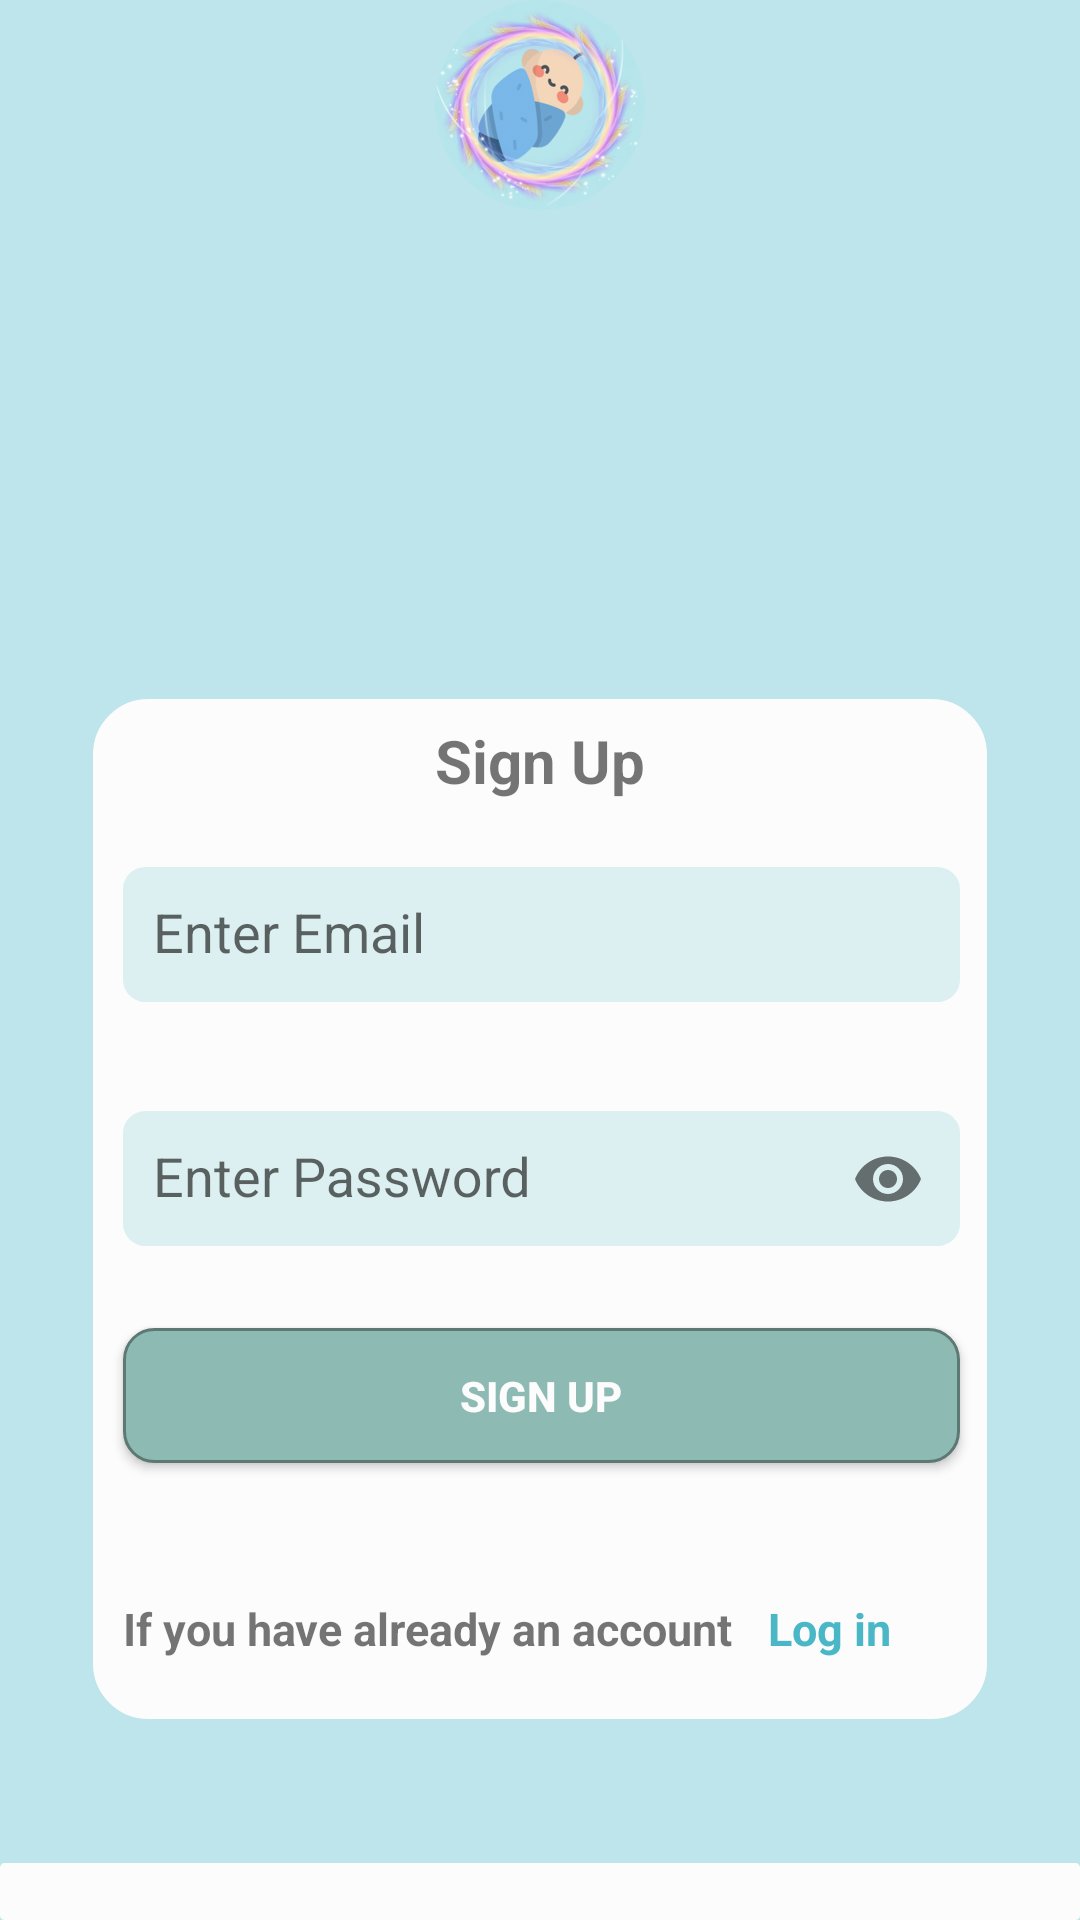

Write the Android layout XML for this screen, with the resource values it uses.
<!-- AndroidManifest.xml: application theme AppTheme -->
<!-- res/layout/activity_signup.xml -->
<?xml version="1.0" encoding="utf-8"?>
<RelativeLayout xmlns:android="http://schemas.android.com/apk/res/android"
    xmlns:app="http://schemas.android.com/apk/res-auto"
    xmlns:tools="http://schemas.android.com/tools"
    android:layout_width="match_parent"
    android:layout_height="match_parent"
    android:background="@color/back_page">

    <RelativeLayout
        android:id="@+id/data"
        android:layout_width="298dp"
        android:layout_height="340dp"
        android:layout_alignParentBottom="true"
        android:layout_centerInParent="true"
        android:layout_marginStart="10dp"
        android:layout_marginTop="35dp"
        android:layout_marginEnd="10dp"
        android:layout_marginBottom="67dp"
        android:background="@drawable/relative_back">


        <com.google.android.material.textfield.TextInputLayout
            android:id="@+id/edit_email"
            android:layout_width="match_parent"
            android:layout_height="wrap_content"
            android:layout_alignParentTop="true"
            android:layout_centerHorizontal="true"
            android:layout_marginTop="45dp"
            app:errorEnabled="true">

            <com.google.android.material.textfield.TextInputEditText
                android:layout_width="279dp"
                android:layout_height="45dp"
                android:layout_alignParentStart="true"
                android:layout_alignParentTop="true"
                android:layout_alignParentEnd="true"
                android:layout_marginStart="10dp"
                android:layout_marginEnd="9dp"
                android:background="@drawable/sign_edittext"
                android:ems="10"
                android:hint="@string/enter_email"
                android:inputType="textEmailAddress"
                android:padding="10dp"

                />

        </com.google.android.material.textfield.TextInputLayout>

        <com.google.android.material.textfield.TextInputLayout
            android:id="@+id/edit_password"
            android:layout_width="match_parent"
            android:layout_height="wrap_content"
            android:layout_below="@+id/edit_email"
            android:layout_alignParentEnd="true"
            android:layout_marginTop="5dp"
            android:layout_marginEnd="-5dp"
            app:counterMaxLength="8"
            app:errorEnabled="true"
            app:passwordToggleEnabled="true">

            <com.google.android.material.textfield.TextInputEditText
                android:layout_width="279dp"
                android:layout_height="45dp"
                android:layout_alignParentStart="true"
                android:layout_alignParentTop="true"
                android:layout_alignParentEnd="true"
                android:layout_marginStart="10dp"
                android:layout_marginEnd="9dp"
                android:background="@drawable/sign_edittext"
                android:ems="10"
                android:hint="@string/enter_pass"
                android:inputType="textPassword"
                android:padding="10dp" />
        </com.google.android.material.textfield.TextInputLayout>


        <Button
            android:id="@+id/register"
            android:layout_width="279dp"
            android:layout_height="45dp"
            android:layout_below="@+id/edit_password"
            android:layout_alignParentStart="true"
            android:layout_alignParentEnd="true"
            android:layout_marginStart="10dp"
            android:layout_marginTop="7dp"
            android:layout_marginEnd="9dp"
            android:layout_marginBottom="-1dp"
            android:background="@drawable/mybutton"
            android:text="@string/sign_up"
            android:textColor="@color/white"
            android:textStyle="bold" />

        <TextView
            android:id="@+id/textView4"
            android:layout_width="150dp"
            android:layout_height="wrap_content"
            android:layout_alignParentTop="true"
            android:layout_centerHorizontal="true"
            android:layout_marginTop="7dp"
            android:gravity="center"
            android:text="@string/sign_up"
            android:textSize="20sp"
            android:textStyle="bold" />

        <TextView
            android:id="@+id/textView7"
            android:layout_width="wrap_content"
            android:layout_height="wrap_content"
            android:layout_alignParentStart="true"
            android:layout_alignParentBottom="true"
            android:layout_marginStart="10dp"
            android:layout_marginBottom="20dp"
            android:text="@string/have_account"
            android:textSize="15sp"
            android:textStyle="bold" />

        <TextView
            android:id="@+id/log_move"
            android:layout_width="wrap_content"
            android:layout_height="wrap_content"
            android:layout_alignParentEnd="true"
            android:layout_alignParentBottom="true"
            android:layout_marginStart="12dp"
            android:layout_marginEnd="9dp"
            android:layout_marginBottom="20dp"
            android:layout_toEndOf="@+id/textView7"
            android:text="@string/log_in"
            android:textColor="@color/icon_slc"
            android:textSize="15sp"
            android:textStyle="bold" />


    </RelativeLayout>

    <TextView
        android:id="@+id/textView5"
        android:layout_width="match_parent"
        android:layout_height="wrap_content"
        android:layout_alignParentStart="true"
        android:layout_alignParentEnd="true"
        android:layout_alignParentBottom="true"
        android:background="@drawable/welcom" />

    <ImageView
        android:layout_width="70dp"
        android:layout_height="70dp"
        android:src="@drawable/ab"
        android:layout_centerHorizontal="true"
        tools:ignore="ContentDescription" />

</RelativeLayout>
<!-- resources referenced by this layout -->
<resources>
  <color name="back_page">#BEE5EB</color>
  <color name="icon_slc">#4ab7c7</color>
  <color name="white">#FCFCFC</color>
  <!-- drawable ab: png bitmap (drawable, 516151 bytes) -->
  <!-- drawable mybutton (drawable) -->
  <?xml version="1.0" encoding="utf-8"?>
  <selector xmlns:android="http://schemas.android.com/apk/res/android">
      <item>
          <shape android:shape="rectangle">
              <corners android:radius="10dip" />
              <stroke android:width="1dip"
                  android:color="#5e7974" /> 
              <gradient android:angle="-90"
                  android:endColor="#8dbab3"
                  android:startColor="#8dbab3" />
          </shape>
      </item>
  </selector>
  <!-- drawable relative_back (drawable) -->
  <?xml version="1.0" encoding="utf-8"?>
  <selector xmlns:android="http://schemas.android.com/apk/res/android">
      <item>
          <shape android:shape="rectangle">
              <corners android:radius="18dip" />
              <stroke android:width="1dip"
                  android:color="#FCFCFC" /> 
              <gradient android:angle="-90"
                  android:endColor="#FCFCFC"
                  android:startColor="#FCFCFC" />
          </shape>
      </item>
  </selector>
  <!-- drawable sign_edittext (drawable) -->
  <?xml version="1.0" encoding="utf-8"?>
  <selector xmlns:android="http://schemas.android.com/apk/res/android">
      <item>
          <shape android:shape="rectangle">
              <corners android:radius="7dip" />
              <stroke android:width="1dip"
                  android:color="#DCEFF1" /> 
              <gradient android:angle="-90"
                  android:endColor="#DCEFF1"
                  android:startColor="#DCEFF1" />
          </shape>
      </item>
  </selector>
  <!-- drawable welcom (drawable) -->
  <?xml version="1.0" encoding="utf-8"?>
  <selector xmlns:android="http://schemas.android.com/apk/res/android">
      <item>
          <shape android:shape="rectangle">
              <corners android:radius="1dip" />
              <stroke android:width="1dip"
                  android:color="#FCFCFC" />
              <gradient android:angle="-90"
                  android:endColor="#FCFCFC"
                  android:startColor="#FCFCFC" />
          </shape>
      </item>
  </selector>
  <string name="enter_email">Enter Email</string>
  <string name="enter_pass">Enter Password</string>
  <string name="have_account">If you have already an account</string>
  <string name="log_in">Log in</string>
  <string name="sign_up">Sign Up</string>
  <style name="AppTheme" parent="Theme.AppCompat.Light.DarkActionBar">
  
          
          <item name="colorPrimary">@color/back_page</item>
          <item name="drawerArrowStyle">@style/DrawerArrowStyle</item>
          <item name="colorPrimaryDark">@color/toolbar_Back</item>
          <item name="colorAccent">@color/colorAccent</item>
          <item name="windowNoTitle">true</item>
          <item name="windowActionBar">false</item>
  
          <item name="toolbarStyle">@style/CustomToolBarStyle</item>
      </style>
  <style name="DrawerArrowStyle" parent="Widget.AppCompat.DrawerArrowToggle">
              <item name="spinBars">true</item>
              <item name="color">@color/tool_text</item>
          </style>
  <color name="toolbar_Back">#A9ACAE</color>
  <color name="colorAccent">#D81B60</color>
  <style name="CustomToolBarStyle" parent="@style/Widget.AppCompat.Toolbar">
          <item name="titleTextColor">@color/tool_text</item>
      </style>
  <color name="tool_text">#000000</color>
</resources>
